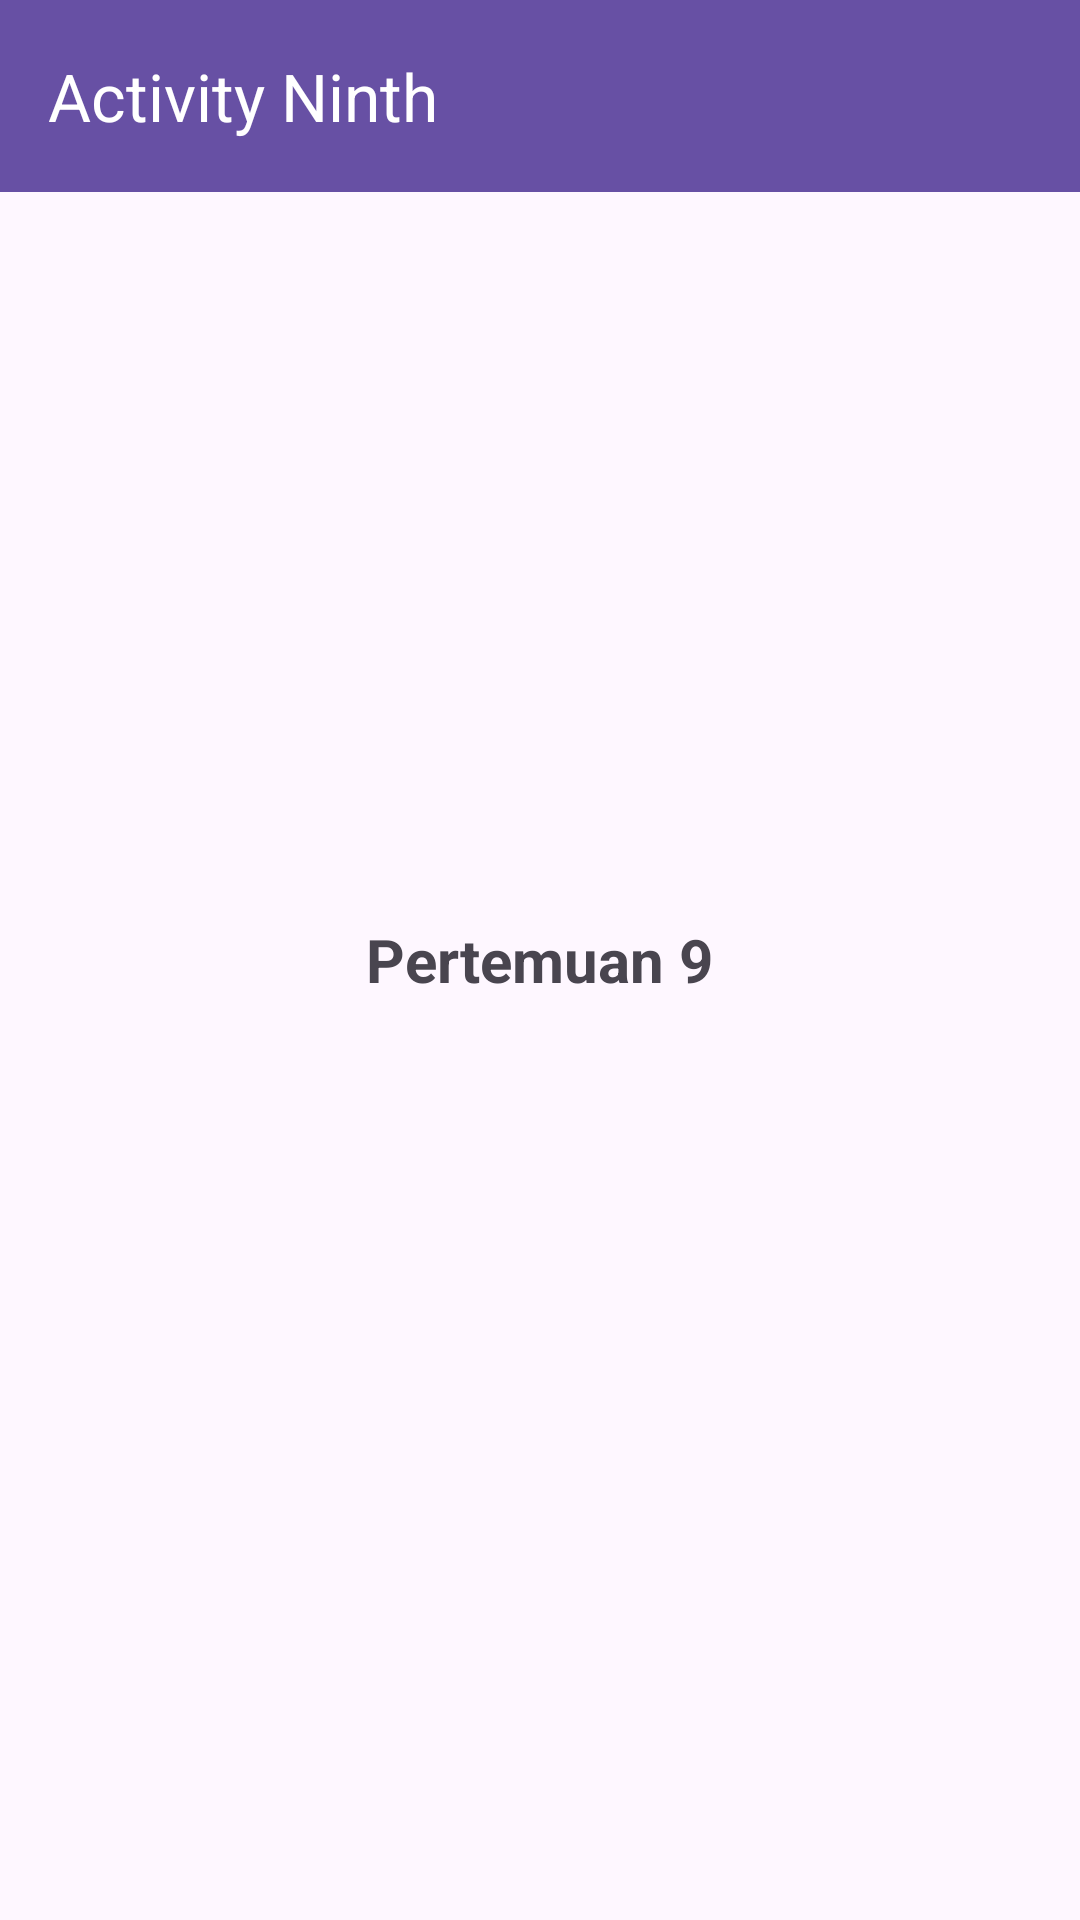

Here is an Android app screen rendered from its layout file. Give the layout XML and the strings, colors and styles it references.
<!-- AndroidManifest.xml: application theme Theme.PratikumMobileRifa -->
<!-- res/layout/activity_ninth.xml -->
<?xml version="1.0" encoding="utf-8"?>
<androidx.coordinatorlayout.widget.CoordinatorLayout xmlns:android="http://schemas.android.com/apk/res/android"
    xmlns:app="http://schemas.android.com/apk/res-auto"
    xmlns:tools="http://schemas.android.com/tools"
    android:id="@+id/main"
    android:layout_width="match_parent"
    android:layout_height="match_parent"
    tools:context=".pertemuan_9.NinthActivity">

    <com.google.android.material.appbar.AppBarLayout
        android:layout_width="match_parent"
        android:layout_height="wrap_content"
        android:theme="@style/ThemeOverlay.AppCompat.Dark.ActionBar">

        <androidx.appcompat.widget.Toolbar
            android:id="@+id/toolbar"
            android:layout_width="match_parent"
            android:layout_height="?attr/actionBarSize"
            android:background="?attr/colorPrimary"
            app:title="Activity Ninth"
            app:titleTextColor="@android:color/white" />

    </com.google.android.material.appbar.AppBarLayout>

    <TextView
        android:layout_width="wrap_content"
        android:layout_height="wrap_content"
        android:layout_gravity="center"
        android:text="Pertemuan 9"
        android:textSize="20sp"
        android:textStyle="bold" />

</androidx.coordinatorlayout.widget.CoordinatorLayout>
<!-- resources referenced by this layout -->
<resources>
  <style name="Theme.PratikumMobileRifa" parent="Base.Theme.PratikumMobileRifa" />
  <style name="Base.Theme.PratikumMobileRifa" parent="Theme.Material3.DayNight.NoActionBar">
          
          
      </style>
</resources>
